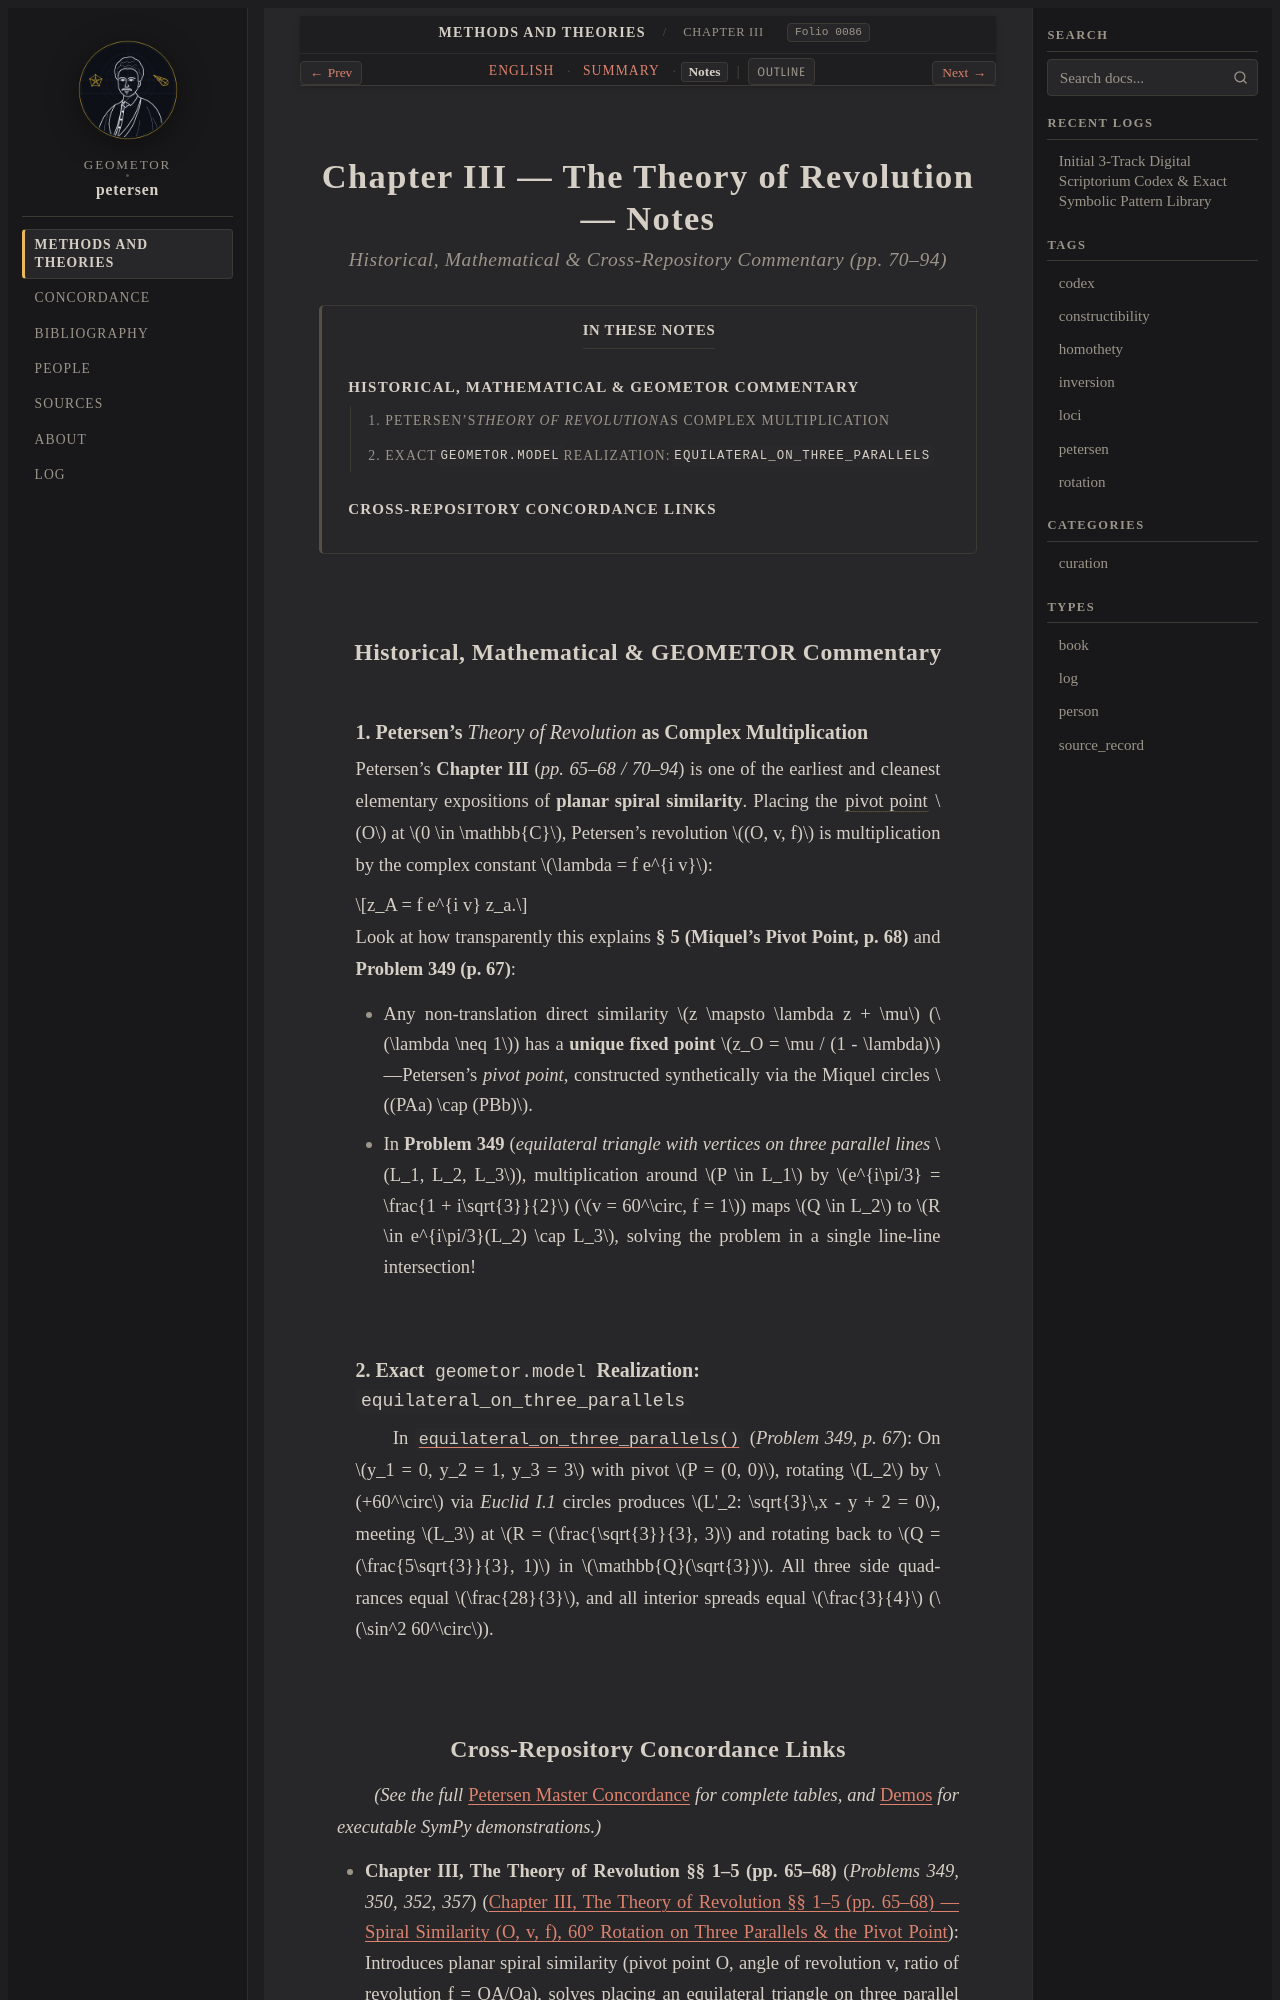

repository: geometor/petersen · page: methods_and_theories/ch_03_rotation/notes.html · generator: sphinx

:layout: book
:order: 4
:folio: 0086
:tracks: English: index | Summary: summary | Notes: notes

.. _petersen-ch_03_rotation-notes:
.. _petersen-unit-05-axial-reflection-and-rotation-notes:

Chapter III — The Theory of Revolution — Notes
==============================================

.. rubric:: Historical, Mathematical & Cross-Repository Commentary (pp. 70–94)

.. folio:: 0086
   :page: 70

.. contents:: In These Notes
   :local:
   :depth: 2
   :backlinks: none

Historical, Mathematical & GEOMETOR Commentary
----------------------------------------------

1. Petersen's *Theory of Revolution* as Complex Multiplication
~~~~~~~~~~~~~~~~~~~~~~~~~~~~~~~~~~~~~~~~~~~~~~~~~~~~~~~~~~~~~~

Petersen's **Chapter III** (*pp. 65–68 / 70–94*) is one of the earliest and cleanest elementary expositions of **planar spiral similarity**. Placing the :term:`pivot point <pivot-point>` :math:`O` at :math:`0 \in \mathbb{C}`, Petersen's revolution :math:`(O, v, f)` is multiplication by the complex constant :math:`\lambda = f e^{i v}`:

.. math::

   z_A = f e^{i v} z_a.

Look at how transparently this explains **§ 5 (Miquel's Pivot Point, p. 68)** and **Problem 349 (p. 67)**:

* Any non-translation direct similarity :math:`z \mapsto \lambda z + \mu` (:math:`\lambda \neq 1`) has a **unique fixed point** :math:`z_O = \mu / (1 - \lambda)`—Petersen's *pivot point*, constructed synthetically via the Miquel circles :math:`(PAa) \cap (PBb)`.
* In **Problem 349** (*equilateral triangle with vertices on three parallel lines* :math:`L_1, L_2, L_3`), multiplication around :math:`P \in L_1` by :math:`e^{i\pi/3} = \frac{1 + i\sqrt{3}}{2}` (:math:`v = 60^\circ, f = 1`) maps :math:`Q \in L_2` to :math:`R \in e^{i\pi/3}(L_2) \cap L_3`, solving the problem in a single line-line intersection!

2. Exact ``geometor.model`` Realization: ``equilateral_on_three_parallels``
~~~~~~~~~~~~~~~~~~~~~~~~~~~~~~~~~~~~~~~~~~~~~~~~~~~~~~~~~~~~~~~~~~~~~~~~~~~

In :func:`~geometor.petersen.constructions.equilateral_on_three_parallels` (*Problem 349, p. 67*): On :math:`y_1 = 0, y_2 = 1, y_3 = 3` with pivot :math:`P = (0, 0)`, rotating :math:`L_2` by :math:`+60^\circ` via *Euclid I.1* circles produces :math:`L'_2: \sqrt{3}\,x - y + 2 = 0`, meeting :math:`L_3` at :math:`R = (\frac{\sqrt{3}}{3}, 3)` and rotating back to :math:`Q = (\frac{5\sqrt{3}}{3}, 1)` in :math:`\mathbb{Q}(\sqrt{3})`. All three side quadrances equal :math:`\frac{28}{3}`, and all interior spreads equal :math:`\frac{3}{4}` (:math:`\sin^2 60^\circ`).
